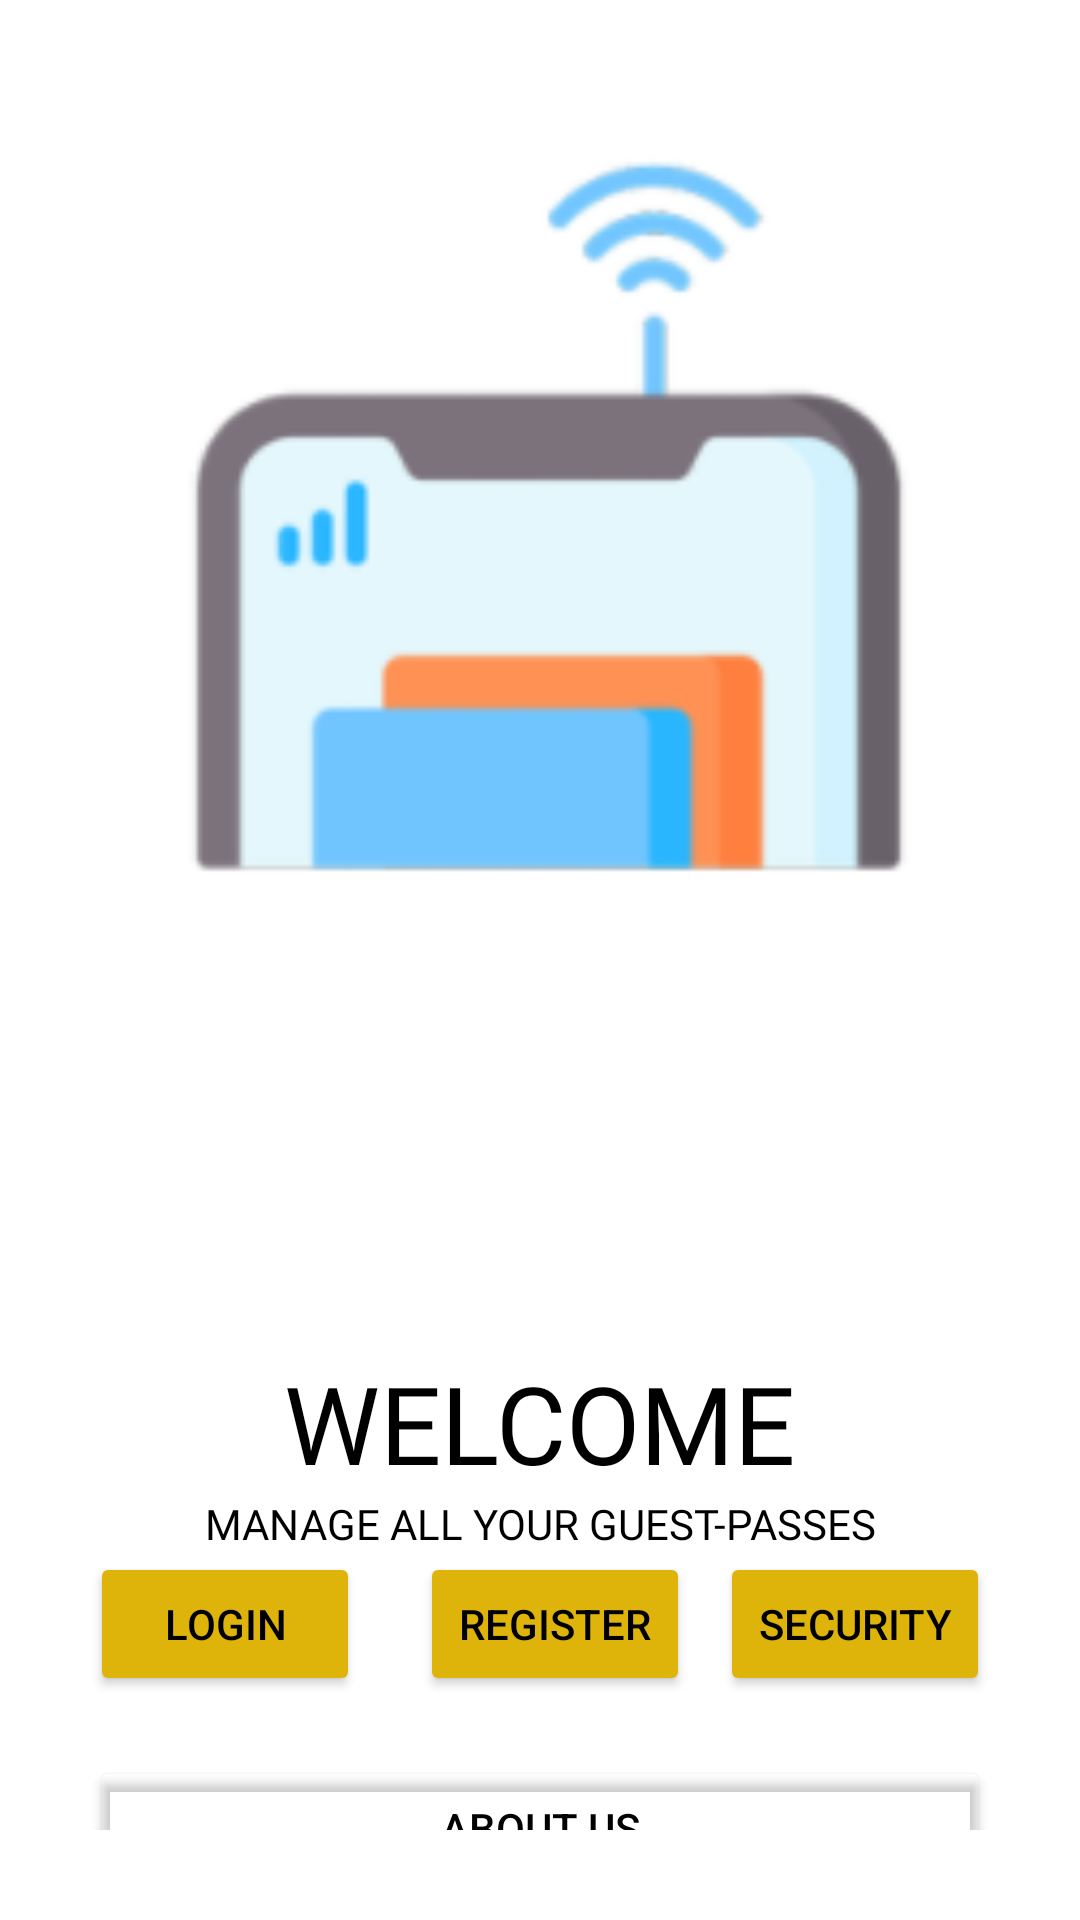

Here is an Android app screen rendered from its layout file. Give the layout XML and the strings, colors and styles it references.
<!-- AndroidManifest.xml: application theme Theme.MaterialComponents.Light.NoActionBar.Bridge -->
<!-- res/layout/activity_start_up_screen.xml -->
<?xml version="1.0" encoding="utf-8"?>
<ScrollView xmlns:android="http://schemas.android.com/apk/res/android"
    xmlns:app="http://schemas.android.com/apk/res-auto"
    xmlns:tools="http://schemas.android.com/tools"
    android:layout_width="match_parent"
    android:layout_height="match_parent"
    android:background="#FFFFFF"
    android:padding="30dp"
    tools:context=".AccountCreation.StartUpScreenActivity">

    <LinearLayout
        android:layout_width="match_parent"
        android:layout_height="wrap_content"
        android:orientation="vertical">

        <ImageView
            android:layout_width="match_parent"
            android:layout_height="300dp"
            android:src="@drawable/logo_no_text" />

        <TextView
            android:layout_width="wrap_content"
            android:layout_height="wrap_content"
            android:layout_gravity="center"
            android:layout_marginTop="120dp"
            android:fontFamily="@font/muli_black"
            android:text="Welcome"
            android:textAlignment="center"
            android:textAllCaps="true"
            android:textColor="@color/black"
            android:textSize="36sp" />

        <TextView
            android:layout_width="wrap_content"
            android:layout_height="wrap_content"
            android:layout_gravity="center"
            android:fontFamily="@font/muli_normal"
            android:text="Manage all your guest-passes"
            android:textAlignment="center"
            android:textAllCaps="true"
            android:textColor="@color/black"
            android:textSize="14sp" />

        <LinearLayout
            android:layout_width="match_parent"
            android:layout_height="wrap_content">

            <Button
                android:id="@+id/callLoginBtn"
                android:layout_width="0dp"
                android:layout_height="wrap_content"
                android:layout_marginRight="10dp"
                android:layout_weight="1"
                android:backgroundTint="#deb40b"
                android:text="Login"
                android:textColor="@color/black"
                android:onClick="callLoginScreen"/>

            <Button
                android:id="@+id/callRegisterBtn"
                android:layout_width="0dp"
                android:layout_height="wrap_content"
                android:layout_marginLeft="10dp"
                android:layout_weight="1"
                android:backgroundTint="#deb40b"
                android:text="Register"
                android:textColor="@color/black"
                android:onClick="callRegisterScreen"/>

            <Button
                android:id="@+id/callSecRegisterBtn"
                android:layout_width="0dp"
                android:layout_height="wrap_content"
                android:layout_marginLeft="10dp"
                android:layout_weight="1"
                android:backgroundTint="#deb40b"
                android:text="Security"
                android:textColor="@color/black"
                android:onClick="callRegisterScreenSEC"
                />



        </LinearLayout>

        <Button
            android:layout_width="match_parent"
            android:layout_height="wrap_content"
            android:layout_marginTop="20dp"
            android:layout_weight="1"
            android:backgroundTint="#00000000"
            android:text="About Us"
            android:textColor="@color/black" />

    </LinearLayout>

</ScrollView>
<!-- resources referenced by this layout -->
<resources>
  <!-- drawable logo_no_text: png bitmap (drawable, 8600 bytes) -->
  <!-- not gathered from this repository: default colours our renderer supplied (Android Studio template values) -->
  <color name="black">#FF000000</color>
</resources>
